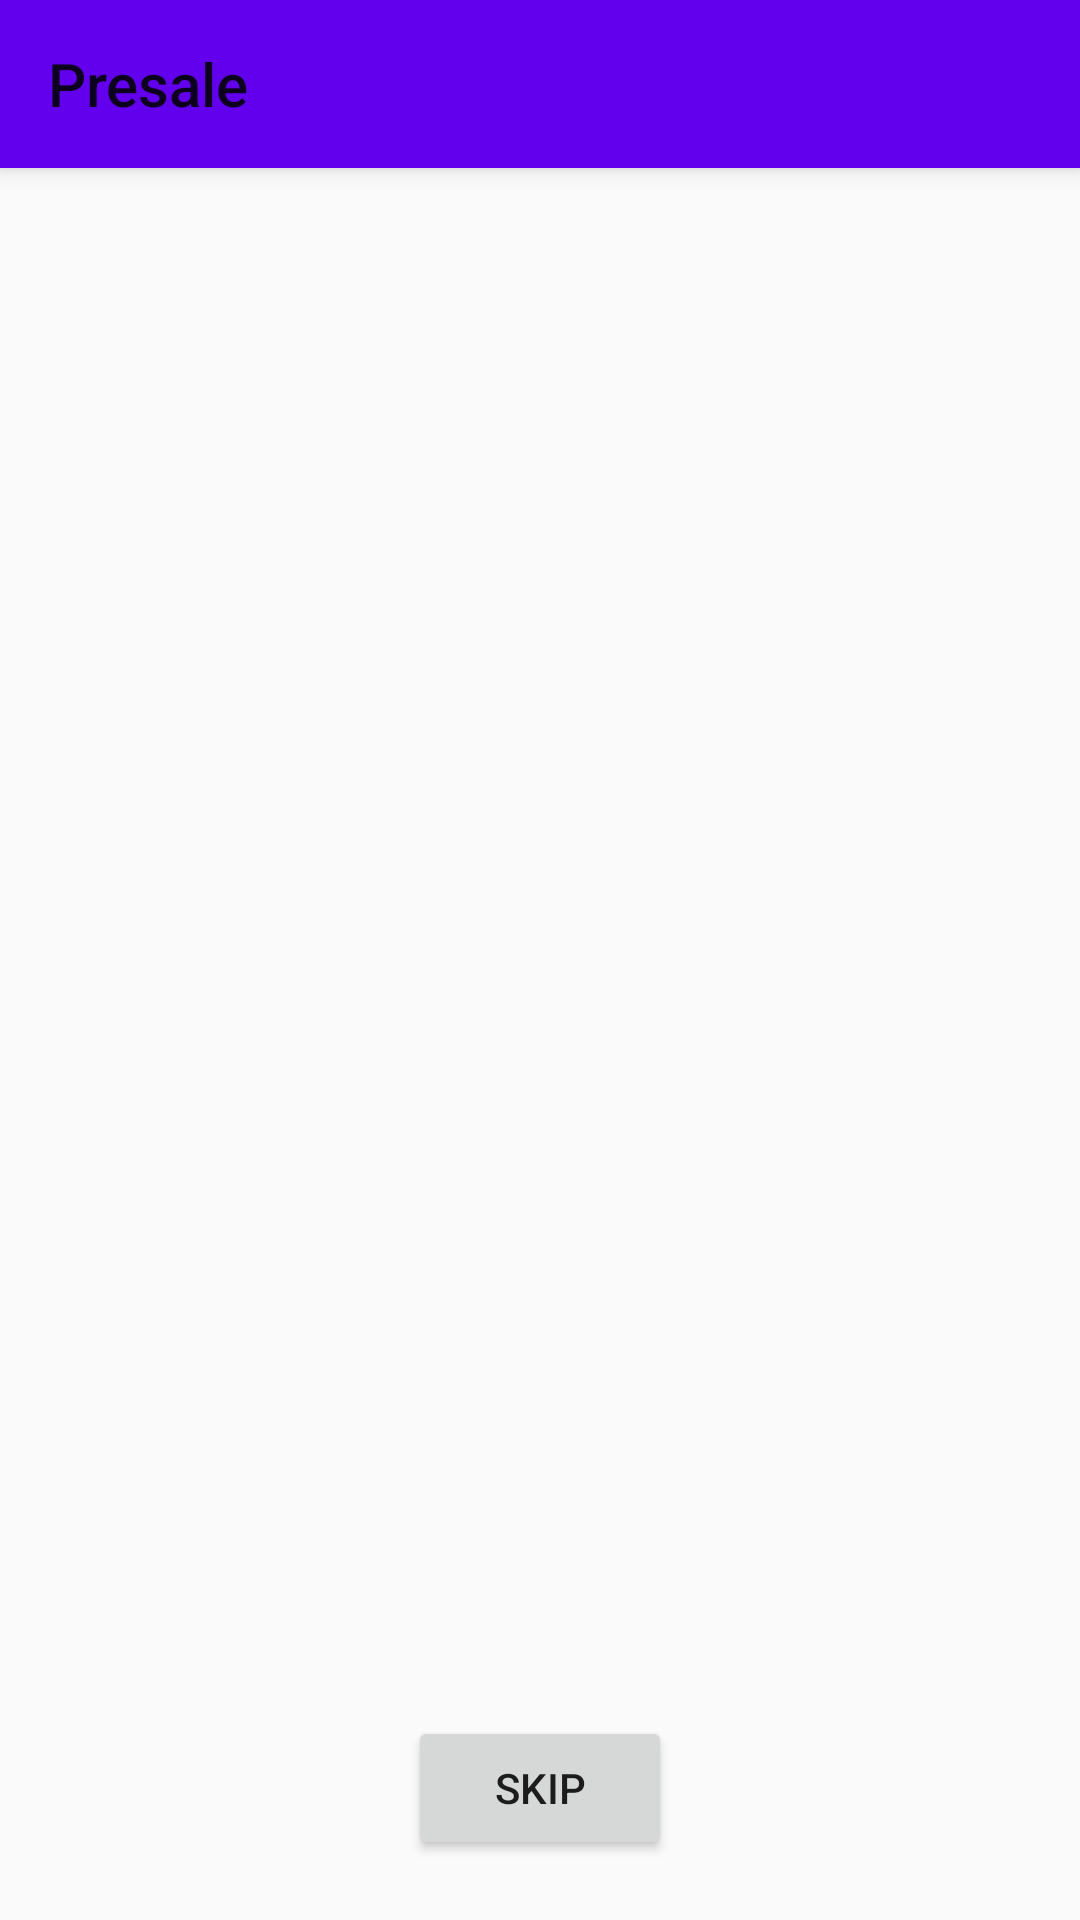

Write the Android layout XML for this screen, with the resource values it uses.
<!-- AndroidManifest.xml: application theme AppTheme -->
<!-- res/layout/fragment_presale.xml -->
<?xml version="1.0" encoding="utf-8"?>
<androidx.coordinatorlayout.widget.CoordinatorLayout
    android:id="@+id/coordinator"
    xmlns:android="http://schemas.android.com/apk/res/android"
    xmlns:app="http://schemas.android.com/apk/res-auto"
    android:layout_width="match_parent"
    android:layout_height="match_parent"
    android:fitsSystemWindows="true"
    app:statusBarBackground="?colorPrimaryDark">

    <com.google.android.material.appbar.AppBarLayout
        android:id="@+id/appBarLayout"
        android:layout_width="match_parent"
        android:layout_height="wrap_content">

        <androidx.appcompat.widget.Toolbar
            android:id="@+id/toolbar"
            android:layout_width="match_parent"
            android:layout_height="wrap_content"
            app:title="Presale"/>

    </com.google.android.material.appbar.AppBarLayout>

    <Button
        android:id="@+id/skipButton"
        android:layout_width="wrap_content"
        android:layout_height="wrap_content"
        android:layout_gravity="bottom|center_horizontal"
        android:layout_marginBottom="20dp"
        android:text="Skip"/>

</androidx.coordinatorlayout.widget.CoordinatorLayout>
<!-- resources referenced by this layout -->
<resources>
  <style name="AppTheme" parent="Theme.MaterialComponents.Light.NoActionBar.Bridge">
          <item name="colorPrimary">@color/colorPrimary</item>
          <item name="colorPrimaryDark">@color/colorPrimaryDark</item>
          <item name="colorAccent">@color/colorAccent</item>
  
          <item name="android:statusBarColor">@android:color/transparent</item>
          <item name="android:windowTranslucentStatus">false</item>
          <item name="android:windowTranslucentNavigation">false</item>
      </style>
  <!-- not gathered from this repository: default colours our renderer supplied (Android Studio template values) -->
  <color name="colorPrimary">#FF6200EE</color>
  <color name="colorPrimaryDark">#FF3700B3</color>
  <color name="colorAccent">#FF03DAC5</color>
</resources>
